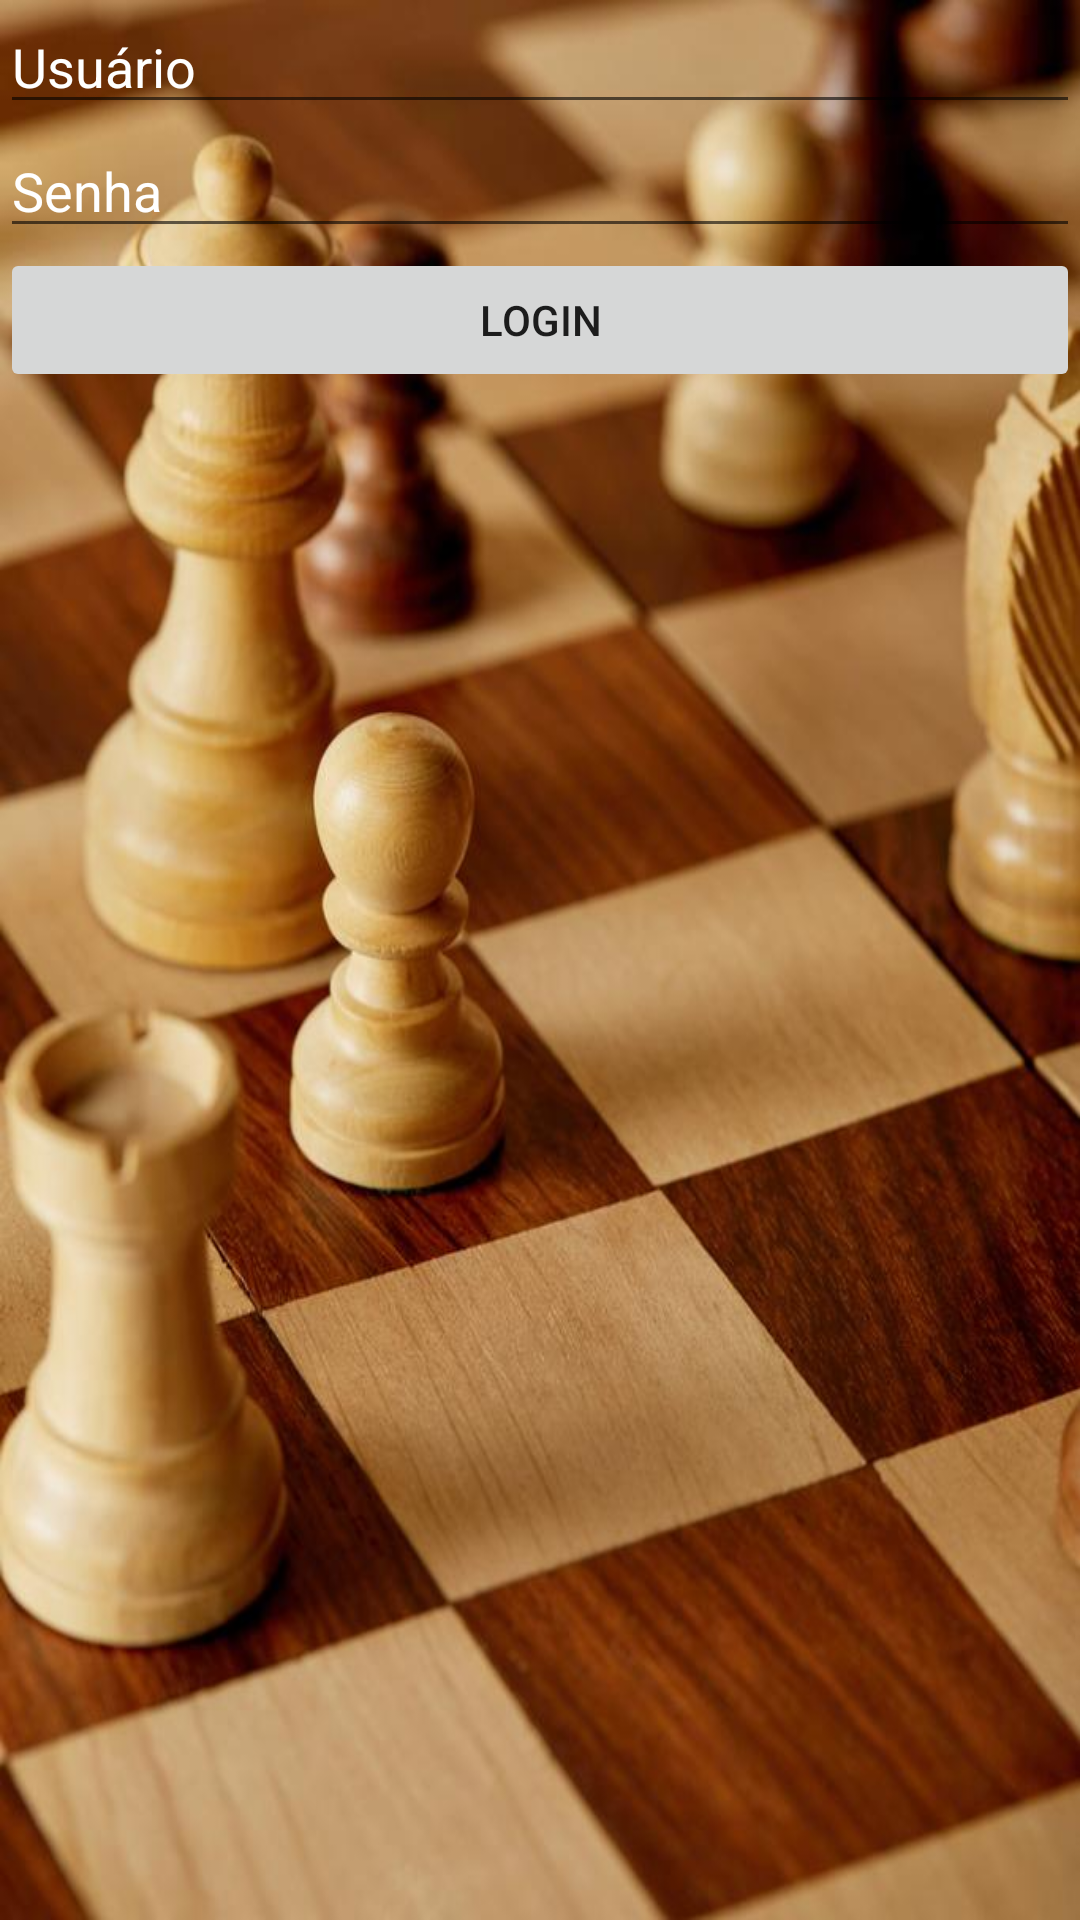

Produce the Android XML layout that renders to this screen, including the resource entries it uses.
<!-- AndroidManifest.xml: application theme Theme.ManualDeXadrez -->
<!-- res/layout/login.xml -->
<?xml version="1.0" encoding="utf-8"?>
<LinearLayout xmlns:android="http://schemas.android.com/apk/res/android"
    xmlns:app="http://schemas.android.com/apk/res-auto"
    android:layout_width="match_parent"
    android:layout_height="match_parent"
    android:orientation="vertical"
    android:background="@drawable/xadrez">



    <EditText
        android:id="@+id/campo_usuario"
        android:layout_width="match_parent"
        android:layout_height="wrap_content"
        android:hint="Usuário"
        android:textColorHint="@color/white"
        android:inputType="textPersonName"
        android:textColor="@color/white"/>


    <EditText
        android:id="@+id/campo_senha"
        android:layout_width="match_parent"
        android:layout_height="wrap_content"
        android:ems="10"
        android:hint="Senha"
        android:textColorHint="@color/white"
        android:textColor="@color/white"
        android:inputType="textPassword"/>

    <Button
        android:id="@+id/botao_login"
        android:layout_width="match_parent"
        android:layout_height="wrap_content"
        android:stateListAnimator="@null"
        android:text="Login" />


</LinearLayout>
<!-- resources referenced by this layout -->
<resources>
  <!-- drawable xadrez: jpg bitmap (drawable-v24, 71261 bytes) -->
  <style name="Theme.ManualDeXadrez" parent="Theme.MaterialComponents.DayNight.DarkActionBar">
          
          <item name="colorPrimary">@color/purple_500</item>
          <item name="colorPrimaryVariant">@color/purple_700</item>
          <item name="colorOnPrimary">@color/white</item>
          
          <item name="colorSecondary">@color/teal_200</item>
          <item name="colorSecondaryVariant">@color/teal_700</item>
          <item name="colorOnSecondary">@color/black</item>
          
          <item name="android:statusBarColor" tools:targetApi="l">?attr/colorPrimaryVariant</item>
          
      </style>
  <!-- not gathered from this repository: default colours our renderer supplied (Android Studio template values) -->
  <color name="purple_500">#FF6200EE</color>
  <color name="purple_700">#FF3700B3</color>
  <color name="teal_200">#FF03DAC5</color>
  <color name="teal_700">#FF018786</color>
  <color name="black">#FF000000</color>
  <color name="white">#FFFFFFFF</color>
</resources>
